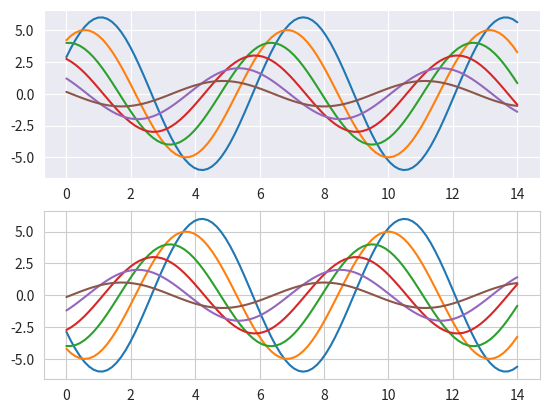

Write the Python code that produced this figure.
"""
sb16.py

Ref:
https://seaborn.pydata.org/tutorial/aesthetics.html#temporarily-setting-figure-style
"""

import seaborn as sns

import numpy as np
import matplotlib.pyplot as plt

def sinplot(flip=1):
    x = np.linspace(0, 14, 100)
    for i in range(1, 7):
        plt.plot(x, np.sin(x + i * .5) * (7 - i) * flip)
with sns.axes_style("darkgrid"):
    plt.subplot(211)
    sinplot()
with sns.axes_style("whitegrid"):
    plt.subplot(212)
    sinplot(-1)
plt.show()
'bye'
